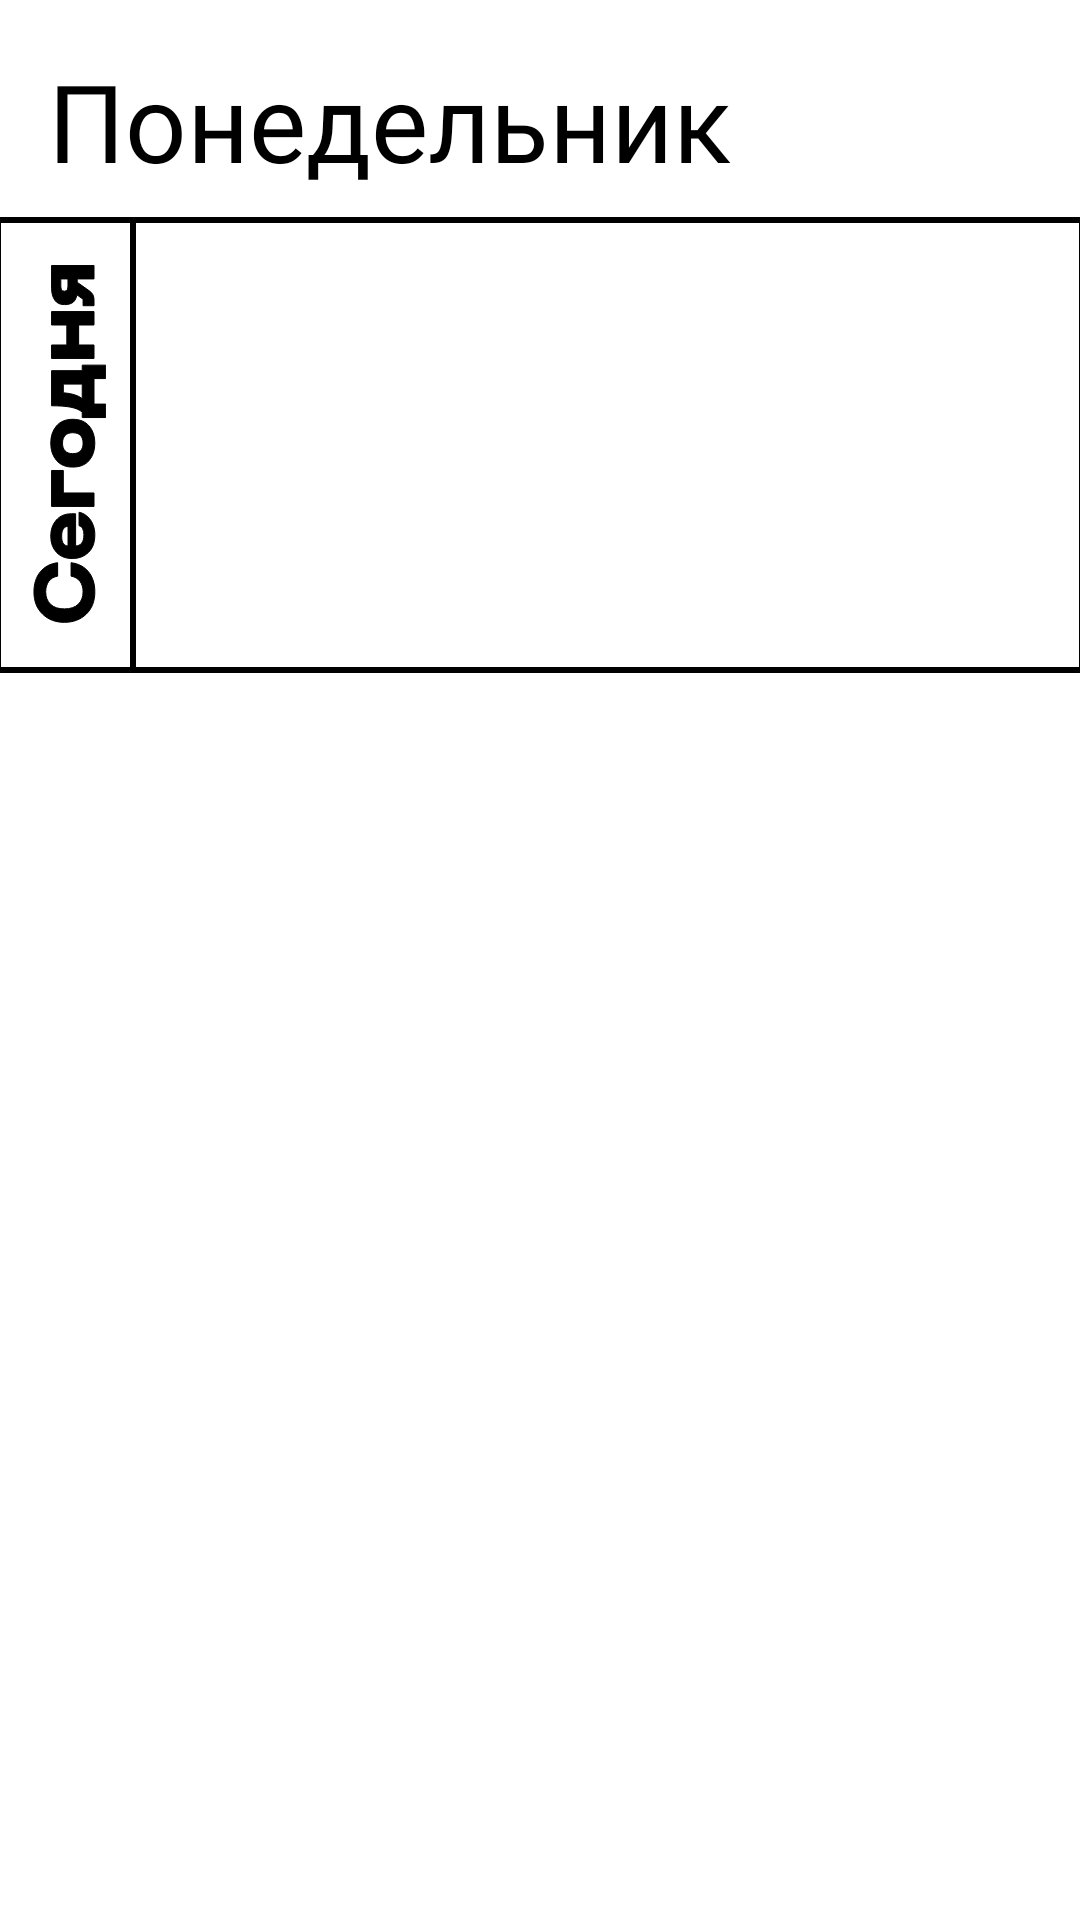

Here is an Android app screen rendered from its layout file. Give the layout XML and the strings, colors and styles it references.
<!-- AndroidManifest.xml: application theme Theme.PinkHome -->
<!-- res/layout/task_fragment.xml -->
<?xml version="1.0" encoding="utf-8"?>
<LinearLayout xmlns:android="http://schemas.android.com/apk/res/android"
    xmlns:app="http://schemas.android.com/apk/res-auto"
    xmlns:tools="http://schemas.android.com/tools"
    android:layout_height="wrap_content"
    android:layout_width="match_parent"
    android:orientation="vertical">

    <TextView
        android:id="@+id/day_of_week"
        android:layout_width="wrap_content"
        android:layout_height="wrap_content"
        android:layout_marginLeft="16dp"
        android:layout_marginTop="16dp"
        android:fontFamily="@font/neue_machine_ultrabold"
        android:text="Понедельник"
        android:textColor="@color/black"
        android:textSize="36dp"
        app:layout_constraintLeft_toLeftOf="parent"
        app:layout_constraintTop_toBottomOf="@+id/header" />

    <LinearLayout
        android:layout_width="match_parent"
        android:layout_height="wrap_content"
        android:layout_marginLeft="-2dp"
        android:layout_marginTop="8dp"
        android:layout_marginRight="-2dp"
        android:background="@drawable/todo_today_style"
        android:gravity="center_vertical"
        android:orientation="horizontal">

        <ImageView
            android:layout_width="wrap_content"
            android:layout_height="wrap_content"
            android:layout_marginLeft="12dp"
            android:layout_marginTop="16dp"
            android:layout_marginRight="8dp"
            android:layout_marginBottom="16dp"
            android:fontFamily="@font/neue_machine_ultrabold"
            android:src="@drawable/ic_today_cover"
            android:textColor="@color/black"
            android:textSize="28dp" />

        <com.google.android.material.divider.MaterialDivider
            android:layout_width="2dp"
            android:layout_height="match_parent"
            app:dividerColor="@color/black" />

        <androidx.recyclerview.widget.RecyclerView
            android:id="@+id/task_recycle"
            android:layout_width="match_parent"
            android:layout_height="wrap_content"
            android:layout_gravity="top"
            android:layout_margin="8dp"
            android:orientation="vertical"
            app:layoutManager="androidx.recyclerview.widget.LinearLayoutManager"
            tools:itemCount="3"
            tools:listitem="@layout/task_item_main" />
    </LinearLayout>
</LinearLayout>
<!-- res/layout/task_item_main.xml (included above) -->
<?xml version="1.0" encoding="utf-8"?>
<LinearLayout xmlns:android="http://schemas.android.com/apk/res/android"
    android:layout_width="wrap_content"
    android:layout_height="wrap_content"
    android:padding="2dp"
    android:gravity="center_vertical"
    android:orientation="horizontal">

    <CheckBox
        android:drawableStart="@drawable/chek_button"
        android:layout_marginStart="8dp"
        android:id="@+id/button"
        android:checked="false"
        android:button="@null"
        android:layout_width="32dp"
        android:layout_height="32dp"/>
    <TextView
        android:id="@+id/description"
        android:layout_width="wrap_content"
        android:layout_height="wrap_content"
        android:text="Забрать платье из ателье"
        android:fontFamily="@font/pt_mono_regular"
        android:textColor="@color/black"
        android:textSize="16dp"/>
</LinearLayout>
<!-- resources referenced by this layout -->
<resources>
  <color name="black">#FF000000</color>
  <!-- drawable chek_button (drawable-v24) -->
  <?xml version="1.0" encoding="utf-8"?>
  <selector xmlns:android="http://schemas.android.com/apk/res/android">
      <item android:drawable="@drawable/radio_button_style_unselectxml" android:state_checked="false" />
      <item android:drawable="@drawable/radio_button_style_select" android:state_checked="true" />
      <item android:drawable="@drawable/radio_button_style_select" android:state_pressed="true" />
  </selector>
  <!-- drawable ic_today_cover: vector/xml drawable (drawable, 3517 chars, omitted) -->
  <!-- drawable todo_today_style (drawable-v24) -->
  <?xml version="1.0" encoding="utf-8"?>
  <shape xmlns:android="http://schemas.android.com/apk/res/android">
      <stroke
          android:width="2dp"
          android:color="@color/black"
          />
      <solid
          android:color="@color/white"/>
  </shape>
  <style name="Theme.PinkHome" parent="Theme.MaterialComponents.DayNight.DarkActionBar">
          
          <item name="colorPrimary">@color/pink</item>
          <item name="colorPrimaryVariant">@color/green_white</item>
          <item name="colorOnPrimary">@color/black</item>
          
          <item name="colorSecondary">@color/pink_white</item>
          <item name="colorSecondaryVariant">@color/green_white</item>
          <item name="colorOnSecondary">@color/white</item>
          
          <item name="android:statusBarColor" tools:targetApi="l">?attr/colorPrimaryVariant</item>
          
  
          <item name="android:strokeColor">@color/black</item>
          <item name="android:textColor">@color/black</item>
      </style>
  <!-- drawable radio_button_style_unselectxml (drawable-v24) -->
  <?xml version="1.0" encoding="utf-8"?>
  <shape
      xmlns:android="http://schemas.android.com/apk/res/android">
      <size
          android:height="16dp"
          android:width="16dp" />
      <stroke android:width="1dp" android:color="@color/black"/>
  </shape>
  <!-- drawable radio_button_style_select (drawable-v24) -->
  <?xml version="1.0" encoding="utf-8"?>
  <shape xmlns:android="http://schemas.android.com/apk/res/android">
      <solid android:color="@color/pink" />
      <size
          android:height="16dp"
          android:width="16dp" />
      <stroke android:color="@color/black"
          android:width="1dp"/>
  </shape>
  <color name="white">#FFFFFFFF</color>
  <color name="pink">#E35555</color>
  <color name="green_white">#F0FF45</color>
  <color name="pink_white">#CD5858</color>
</resources>
